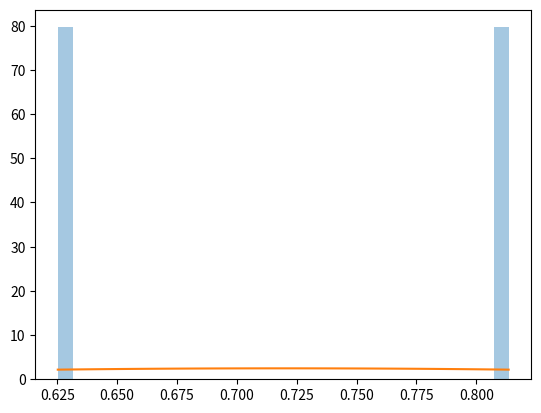

The script that saved this image:
import matplotlib.pyplot as plt 
import numpy as np 
from scipy import stats
import random

data = np.random.rand(2)
# data = [random.randint(1,1000) for i in range(1000)]
kernel = stats.gaussian_kde(data)


fig = plt.figure()
ax = fig.add_subplot(111)
count, bins, ignored = ax.hist(data, 30, density=True,alpha=0.4)
ax.plot(bins,kernel(bins))
plt.show()
